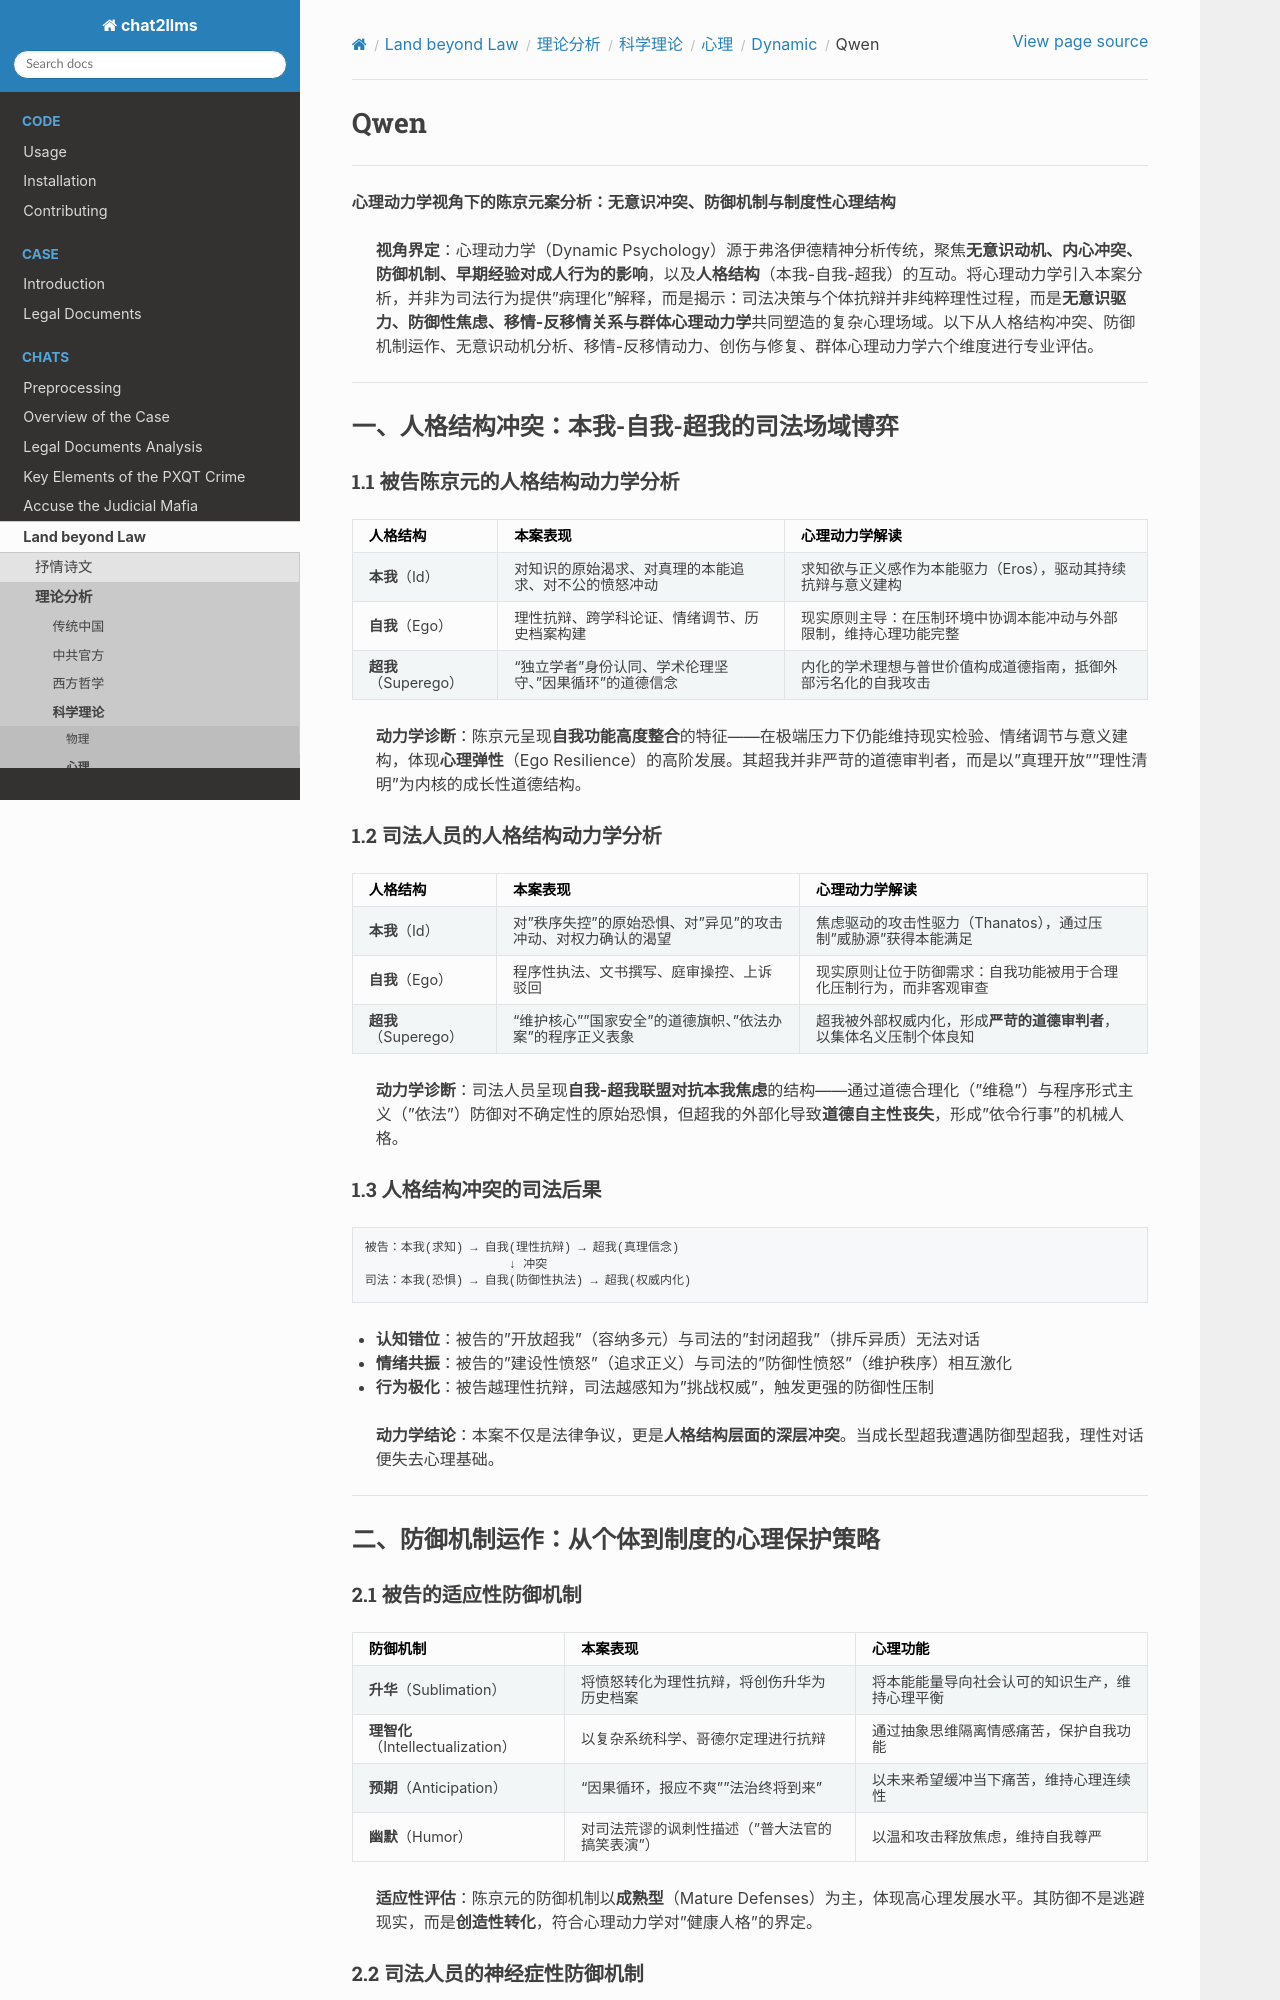

repository: goldollarch/chat2llms · page: chats/outlaw/analyse/science/psycho/dynamic/qwen.html · generator: sphinx

# Qwen

-------

**心理动力学视角下的陈京元案分析：无意识冲突、防御机制与制度性心理结构**

> **视角界定**：心理动力学（Dynamic Psychology）源于弗洛伊德精神分析传统，聚焦**无意识动机、内心冲突、防御机制、早期经验对成人行为的影响**，以及**人格结构**（本我-自我-超我）的互动。将心理动力学引入本案分析，并非为司法行为提供"病理化"解释，而是揭示：司法决策与个体抗辩并非纯粹理性过程，而是**无意识驱力、防御性焦虑、移情-反移情关系与群体心理动力学**共同塑造的复杂心理场域。以下从人格结构冲突、防御机制运作、无意识动机分析、移情-反移情动力、创伤与修复、群体心理动力学六个维度进行专业评估。

---
## 一、人格结构冲突：本我-自我-超我的司法场域博弈

### 1.1 被告陈京元的人格结构动力学分析

| 人格结构 | 本案表现 | 心理动力学解读 |
|---------|---------|---------------|
| **本我**（Id） | 对知识的原始渴求、对真理的本能追求、对不公的愤怒冲动 | 求知欲与正义感作为本能驱力（Eros），驱动其持续抗辩与意义建构 |
| **自我**（Ego） | 理性抗辩、跨学科论证、情绪调节、历史档案构建 | 现实原则主导：在压制环境中协调本能冲动与外部限制，维持心理功能完整 |
| **超我**（Superego） | "独立学者"身份认同、学术伦理坚守、"因果循环"的道德信念 | 内化的学术理想与普世价值构成道德指南，抵御外部污名化的自我攻击 |

> **动力学诊断**：陈京元呈现**自我功能高度整合**的特征——在极端压力下仍能维持现实检验、情绪调节与意义建构，体现**心理弹性**（Ego Resilience）的高阶发展。其超我并非严苛的道德审判者，而是以"真理开放""理性清明"为内核的成长性道德结构。

### 1.2 司法人员的人格结构动力学分析

| 人格结构 | 本案表现 | 心理动力学解读 |
|---------|---------|---------------|
| **本我**（Id） | 对"秩序失控"的原始恐惧、对"异见"的攻击冲动、对权力确认的渴望 | 焦虑驱动的攻击性驱力（Thanatos），通过压制"威胁源"获得本能满足 |
| **自我**（Ego） | 程序性执法、文书撰写、庭审操控、上诉驳回 | 现实原则让位于防御需求：自我功能被用于合理化压制行为，而非客观审查 |
| **超我**（Superego） | "维护核心""国家安全"的道德旗帜、"依法办案"的程序正义表象 | 超我被外部权威内化，形成**严苛的道德审判者**，以集体名义压制个体良知 |

> **动力学诊断**：司法人员呈现**自我-超我联盟对抗本我焦虑**的结构——通过道德合理化（"维稳"）与程序形式主义（"依法"）防御对不确定性的原始恐惧，但超我的外部化导致**道德自主性丧失**，形成"依令行事"的机械人格。

### 1.3 人格结构冲突的司法后果

```
被告：本我(求知) → 自我(理性抗辩) → 超我(真理信念)
                    ↓ 冲突
司法：本我(恐惧) → 自我(防御性执法) → 超我(权威内化)
```

- **认知错位**：被告的"开放超我"（容纳多元）与司法的"封闭超我"（排斥异质）无法对话
- **情绪共振**：被告的"建设性愤怒"（追求正义）与司法的"防御性愤怒"（维护秩序）相互激化
- **行为极化**：被告越理性抗辩，司法越感知为"挑战权威"，触发更强的防御性压制

> **动力学结论**：本案不仅是法律争议，更是**人格结构层面的深层冲突**。当成长型超我遭遇防御型超我，理性对话便失去心理基础。

---
## 二、防御机制运作：从个体到制度的心理保护策略

### 2.1 被告的适应性防御机制

| 防御机制 | 本案表现 | 心理功能 |
|---------|---------|---------|
| **升华**（Sublimation） | 将愤怒转化为理性抗辩，将创伤升华为历史档案 | 将本能能量导向社会认可的知识生产，维持心理平衡 |
| **理智化**（Intellectualization） | 以复杂系统科学、哥德尔定理进行抗辩 | 通过抽象思维隔离情感痛苦，保护自我功能 |
| **预期**（Anticipation） | "因果循环，报应不爽""法治终将到来" | 以未来希望缓冲当下痛苦，维持心理连续性 |
| **幽默**（Humor） | 对司法荒谬的讽刺性描述（"普大法官的搞笑表演"） | 以温和攻击释放焦虑，维持自我尊严 |

> **适应性评估**：陈京元的防御机制以**成熟型**（Mature Defenses）为主，体现高心理发展水平。其防御不是逃避现实，而是**创造性转化**，符合心理动力学对"健康人格"的界定。
